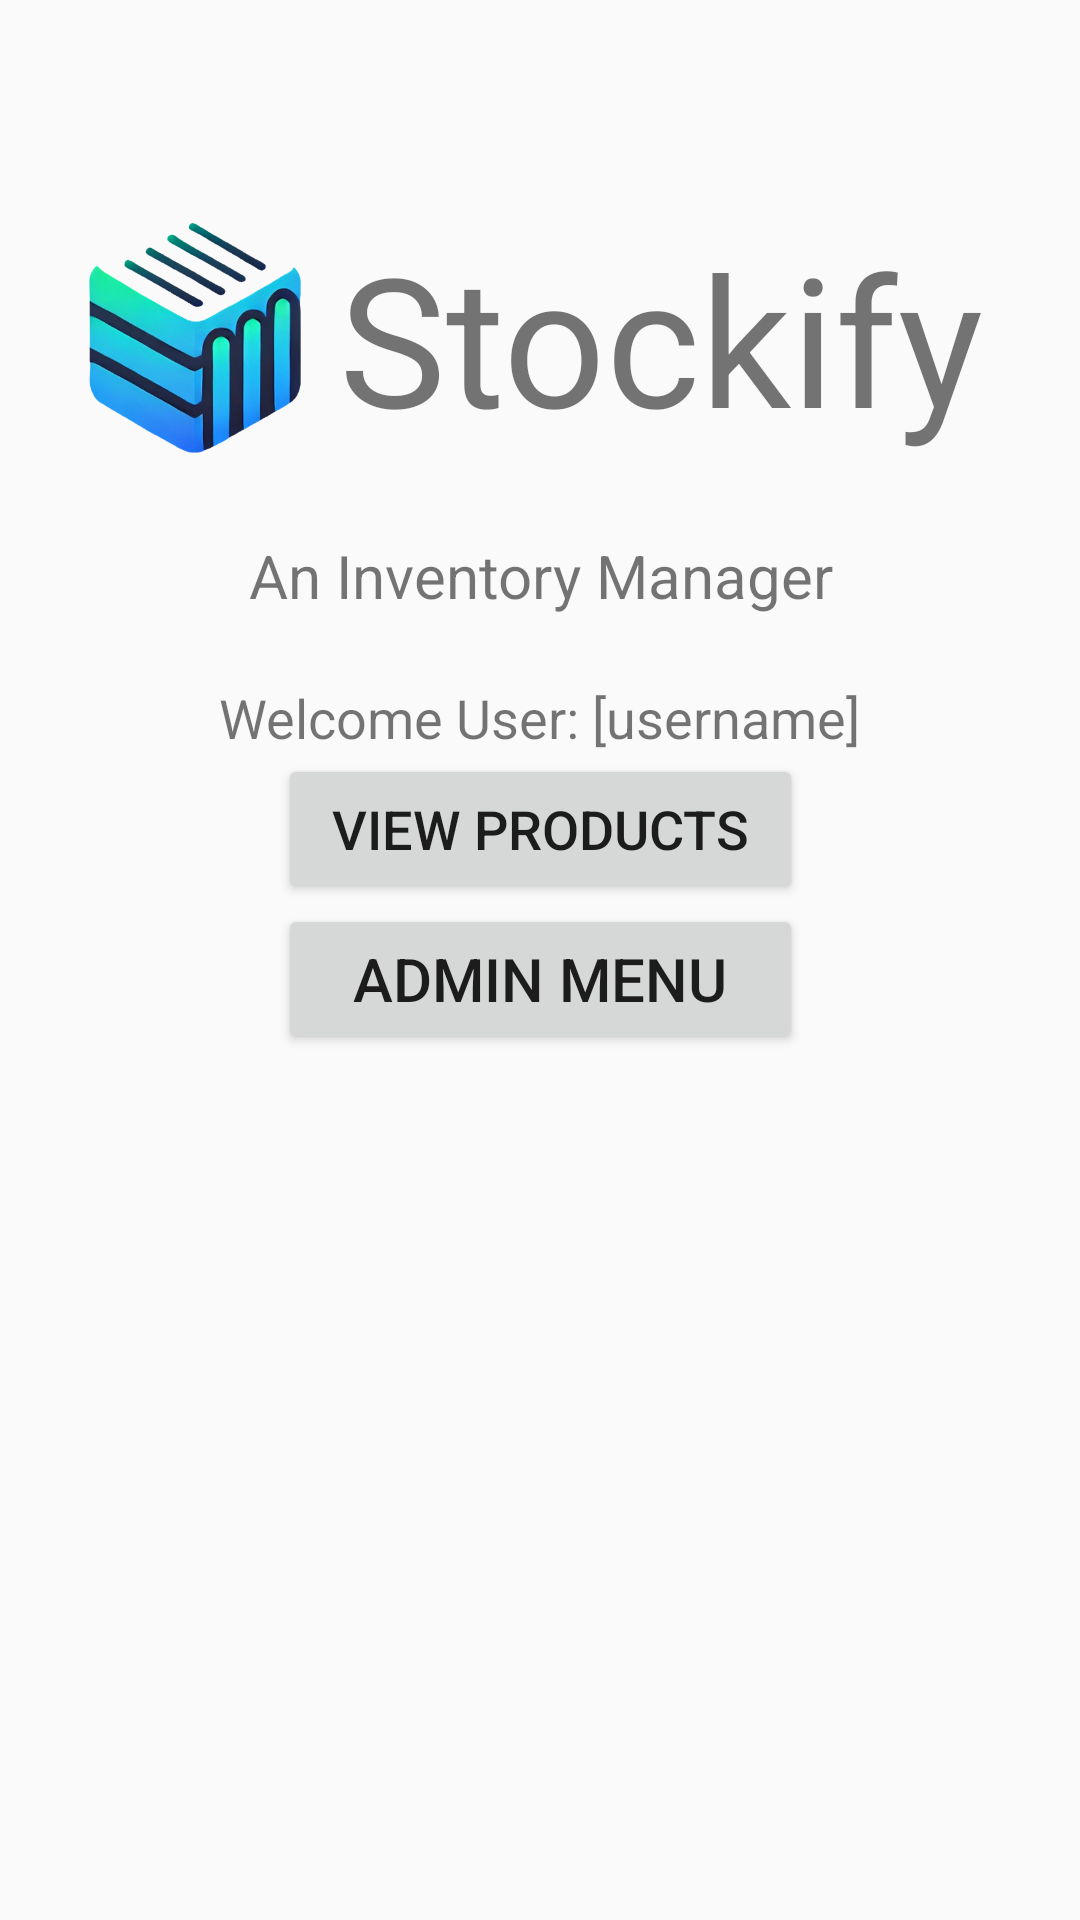

Produce the Android XML layout that renders to this screen, including the resource entries it uses.
<!-- AndroidManifest.xml: application theme Theme.AppCompat.DayNight.DarkActionBar -->
<!-- res/layout/activity_main.xml -->
<?xml version="1.0" encoding="utf-8"?>
<androidx.constraintlayout.widget.ConstraintLayout xmlns:android="http://schemas.android.com/apk/res/android"
    xmlns:app="http://schemas.android.com/apk/res-auto"
    xmlns:tools="http://schemas.android.com/tools"
    android:id="@+id/main"
    android:layout_width="match_parent"
    android:layout_height="match_parent"
    tools:context=".MainActivity">

    <TextView
        android:id="@+id/hello"
        android:layout_width="228dp"
        android:layout_height="105dp"
        android:layout_marginTop="60dp"
        android:layout_marginRight="25dp"
        android:gravity="center"
        android:text="Stockify"
        android:textSize="60sp"
        app:layout_constraintHorizontal_bias="0"
        app:layout_constraintEnd_toEndOf="parent"
        app:layout_constraintStart_toEndOf="@+id/logoImageView"
        app:layout_constraintTop_toTopOf="parent" />

    <ImageView
        android:id="@+id/logoImageView"
        android:layout_width="80dp"
        android:layout_height="80dp"
        android:layout_marginLeft="25dp"
        app:layout_constraintBottom_toBottomOf="@+id/hello"
        app:layout_constraintEnd_toStartOf="@id/hello"
        app:layout_constraintStart_toStartOf="parent"
        app:layout_constraintTop_toTopOf="@+id/hello"
        app:srcCompat="@drawable/stockifylogo" />


    <TextView
        android:id="@+id/subheadingTextView"
        android:layout_width="228dp"
        android:layout_height="30dp"
        android:layout_marginTop="12dp"
        android:gravity="center"
        android:text="An Inventory Manager"
        android:textSize="20sp"
        app:layout_constraintEnd_toEndOf="parent"
        app:layout_constraintStart_toStartOf="parent"
        app:layout_constraintTop_toBottomOf="@id/hello" />



    <TextView
        android:id="@+id/welcomeTextView"
        android:layout_width="wrap_content"
        android:layout_height="wrap_content"
        android:layout_marginTop="20dp"
        android:text="Welcome User: [username]"
        android:textSize="18sp"
        app:layout_constraintEnd_toEndOf="parent"
        app:layout_constraintStart_toStartOf="parent"
        app:layout_constraintTop_toBottomOf="@id/subheadingTextView" />

    <Button
        android:id="@+id/activity1Button"
        android:layout_width="175dp"
        android:layout_height="50dp"
        android:text="view products"
        android:textSize="18sp"
        app:layout_constraintEnd_toEndOf="parent"
        app:layout_constraintStart_toStartOf="parent"
        app:layout_constraintTop_toBottomOf="@+id/welcomeTextView" />

    <Button
        android:id="@+id/adminMenuButton"
        android:layout_width="175dp"
        android:layout_height="50dp"
        android:text="Admin Menu"
        android:textSize="20sp"
        app:layout_constraintEnd_toEndOf="parent"
        app:layout_constraintStart_toStartOf="parent"
        app:layout_constraintTop_toBottomOf="@id/activity1Button" />




</androidx.constraintlayout.widget.ConstraintLayout>
<!-- resources referenced by this layout -->
<resources>
  <!-- drawable stockifylogo: png bitmap (drawable-mdpi, 154044 bytes) -->
</resources>
